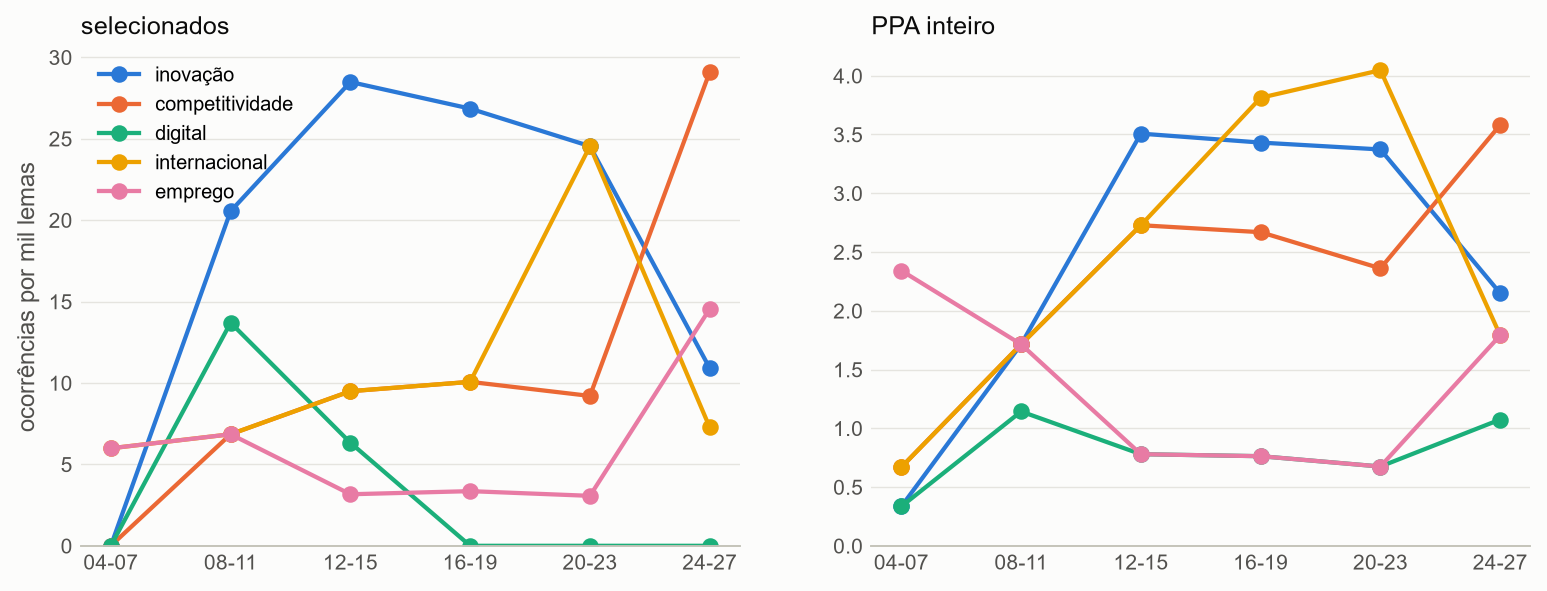

Data behind this chart, as committed beside it:
recorte, termo, 2004-2007, 2008-2011, 2012-2015, 2016-2019, 2020-2023, 2024-2027, 2004-2007 n, 2008-2011 n, 2012-2015 n, 2016-2019 n, 2020-2023 n, 2024-2027 n
selecionados, inovação, 0.0, 20.55, 28.48, 26.85, 24.54, 10.91, 0, 3, 9, 8, 8, 3
selecionados, competitividade, 0.0, 6.849, 9.494, 10.07, 9.202, 29.09, 0, 1, 3, 3, 3, 8
selecionados, digital, 0.0, 13.7, 6.329, 0.0, 0.0, 0.0, 0, 2, 2, 0, 0, 0
selecionados, internacional, 5.988, 6.849, 9.494, 10.07, 24.54, 7.273, 1, 1, 3, 3, 8, 2
selecionados, emprego, 5.988, 6.849, 3.165, 3.356, 3.067, 14.55, 1, 1, 1, 1, 1, 4
PPA inteiro, inovação, 0.3346, 1.714, 3.507, 3.431, 3.373, 2.149, 1, 3, 9, 9, 10, 6
PPA inteiro, competitividade, 0.6691, 1.714, 2.728, 2.669, 2.361, 3.582, 2, 3, 7, 7, 7, 10
PPA inteiro, digital, 0.3346, 1.143, 0.7794, 0.7625, 0.6745, 1.074, 1, 2, 2, 2, 2, 3
PPA inteiro, internacional, 0.6691, 1.714, 2.728, 3.812, 4.047, 1.791, 2, 3, 7, 10, 12, 5
PPA inteiro, emprego, 2.342, 1.714, 0.7794, 0.7625, 0.6745, 1.791, 7, 3, 2, 2, 2, 5
